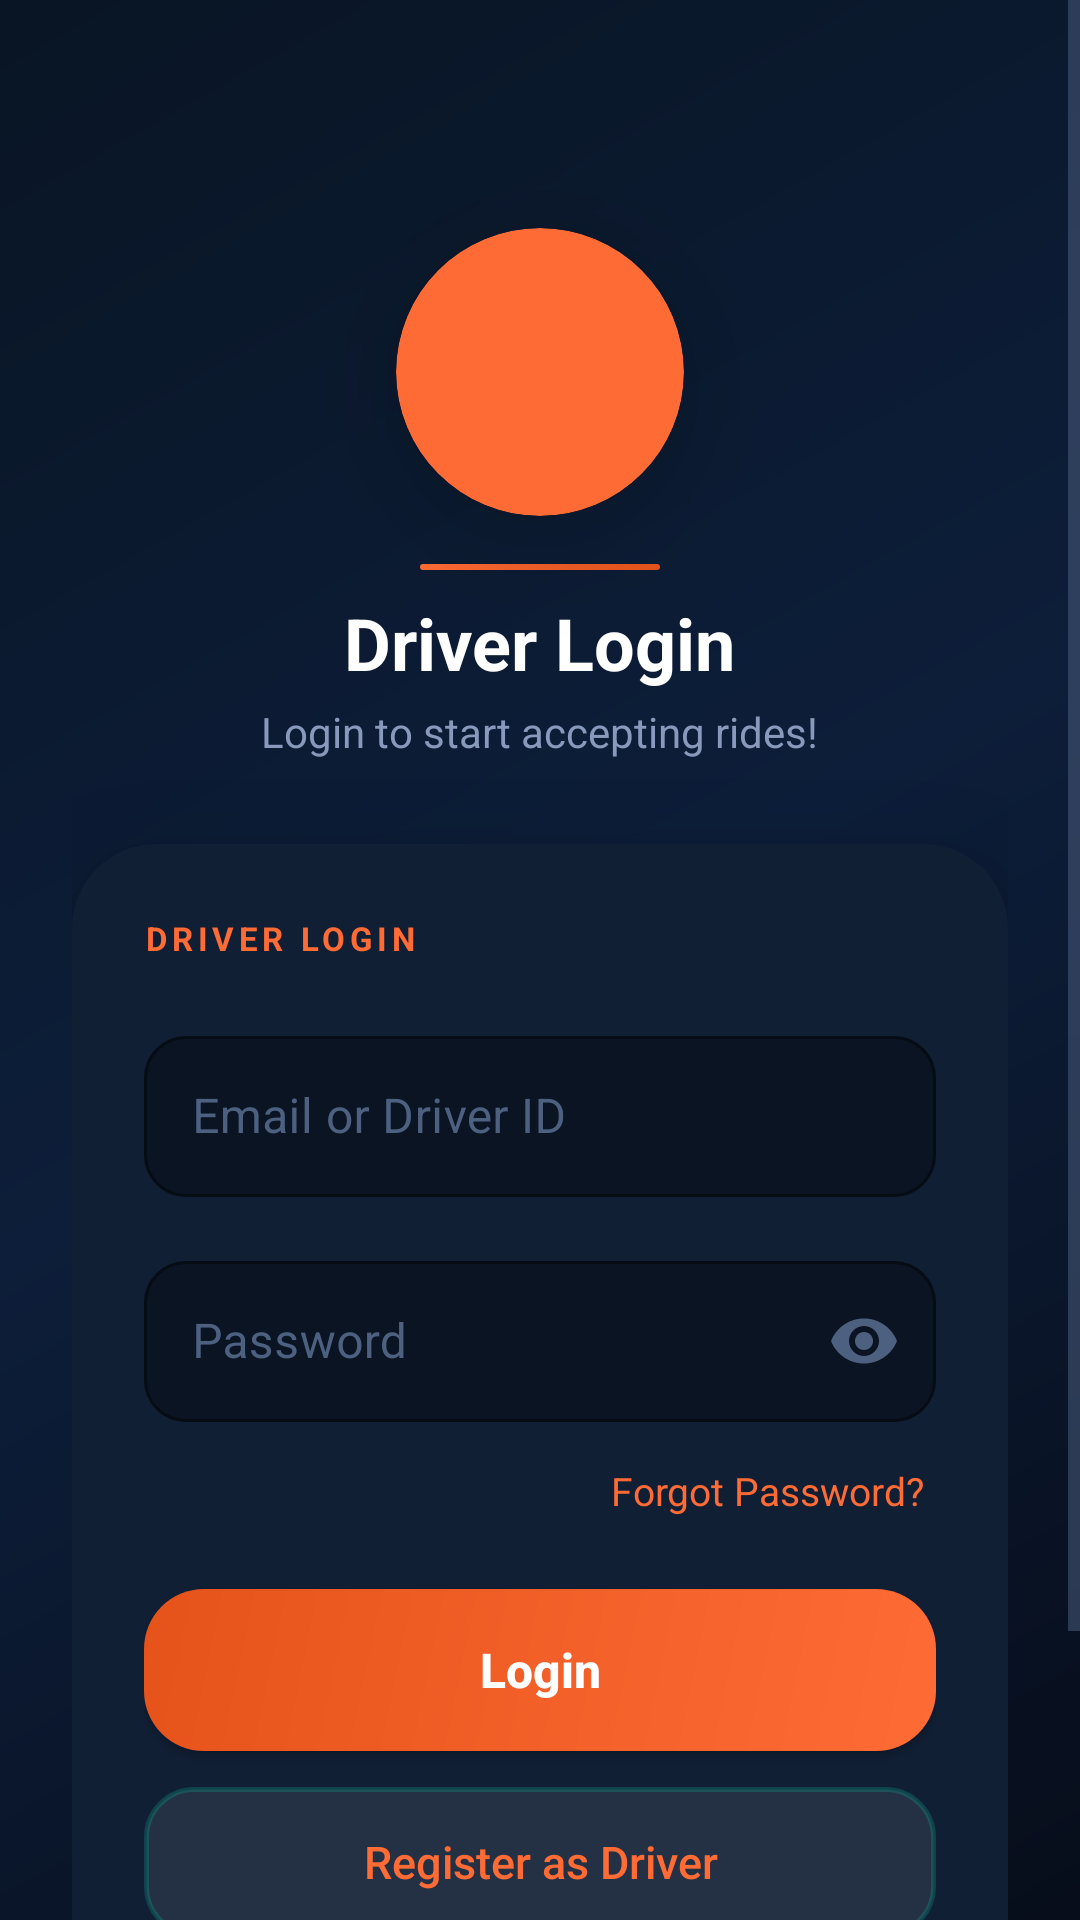

Here is an Android app screen rendered from its layout file. Give the layout XML and the strings, colors and styles it references.
<!-- AndroidManifest.xml: application theme Theme.Toda -->
<!-- res/layout/activity_driver_login.xml -->
<?xml version="1.0" encoding="utf-8"?>
<ScrollView xmlns:android="http://schemas.android.com/apk/res/android"
    xmlns:app="http://schemas.android.com/apk/res-auto"
    android:layout_width="match_parent"
    android:layout_height="match_parent"
    android:fillViewport="true"
    android:background="@drawable/bg_gradient">

    <LinearLayout
        android:layout_width="match_parent"
        android:layout_height="wrap_content"
        android:orientation="vertical"
        android:gravity="center_horizontal"
        android:padding="24dp">

        
        <androidx.cardview.widget.CardView
            android:layout_width="96dp"
            android:layout_height="96dp"
            android:layout_marginTop="52dp"
            android:layout_marginBottom="0dp"
            app:cardCornerRadius="48dp"
            app:cardElevation="20dp"
            app:cardBackgroundColor="#FF6B35">

            <ImageView
                android:id="@+id/ivLogo"
                android:layout_width="match_parent"
                android:layout_height="match_parent"
                android:src="@drawable/toda1"
                android:scaleType="centerCrop"
                android:contentDescription="Driver App Logo" />
        </androidx.cardview.widget.CardView>

        <View
            android:layout_width="80dp"
            android:layout_height="2dp"
            android:layout_marginTop="16dp"
            android:layout_marginBottom="8dp"
            android:background="@drawable/divider_orange" />

        <TextView
            android:id="@+id/tvTitle"
            android:layout_width="wrap_content"
            android:layout_height="wrap_content"
            android:text="Driver Login"
            android:textSize="24sp"
            android:textStyle="bold"
            android:textColor="#FFFFFF"
            android:layout_marginBottom="4dp" />

        <TextView
            android:id="@+id/tvSubtitle"
            android:layout_width="wrap_content"
            android:layout_height="wrap_content"
            android:text="Login to start accepting rides!"
            android:textSize="14sp"
            android:textColor="#8899BB"
            android:layout_marginBottom="28dp" />

        
        <androidx.cardview.widget.CardView
            android:layout_width="match_parent"
            android:layout_height="wrap_content"
            android:layout_marginBottom="20dp"
            app:cardCornerRadius="28dp"
            app:cardElevation="16dp"
            app:cardBackgroundColor="#111F35">

            <LinearLayout
                android:layout_width="match_parent"
                android:layout_height="wrap_content"
                android:orientation="vertical"
                android:padding="24dp">

                
                <TextView
                    android:layout_width="wrap_content"
                    android:layout_height="wrap_content"
                    android:text="DRIVER LOGIN"
                    android:textColor="#FF6B35"
                    android:textSize="11sp"
                    android:textStyle="bold"
                    android:letterSpacing="0.14"
                    android:layout_marginBottom="20dp" />

                
                <com.google.android.material.textfield.TextInputLayout
                    android:layout_width="match_parent"
                    android:layout_height="wrap_content"
                    android:hint="Email or Driver ID"
                    app:hintTextColor="#FF6B35"
                    app:boxBackgroundMode="outline"
                    app:boxBackgroundColor="#0A1422"
                    app:boxStrokeColor="#4D6080"
                    app:boxStrokeWidth="1dp"
                    app:boxCornerRadiusTopStart="14dp"
                    app:boxCornerRadiusTopEnd="14dp"
                    app:boxCornerRadiusBottomStart="14dp"
                    app:boxCornerRadiusBottomEnd="14dp"
                    android:layout_marginBottom="16dp">

                    <com.google.android.material.textfield.TextInputEditText
                        android:id="@+id/etDriverID"
                        android:layout_width="match_parent"
                        android:layout_height="wrap_content"
                        android:inputType="textEmailAddress"
                        android:textColor="#FFFFFF"
                        android:textColorHint="#4D6080"
                        android:paddingTop="16dp"
                        android:paddingBottom="16dp" />
                </com.google.android.material.textfield.TextInputLayout>

                
                <com.google.android.material.textfield.TextInputLayout
                    android:layout_width="match_parent"
                    android:layout_height="wrap_content"
                    android:hint="Password"
                    app:endIconMode="password_toggle"
                    app:endIconTint="#4D6080"
                    app:hintTextColor="#FF6B35"
                    app:boxBackgroundMode="outline"
                    app:boxBackgroundColor="#0A1422"
                    app:boxStrokeColor="#4D6080"
                    app:boxStrokeWidth="1dp"
                    app:boxCornerRadiusTopStart="14dp"
                    app:boxCornerRadiusTopEnd="14dp"
                    app:boxCornerRadiusBottomStart="14dp"
                    app:boxCornerRadiusBottomEnd="14dp"
                    android:layout_marginBottom="10dp">

                    <com.google.android.material.textfield.TextInputEditText
                        android:id="@+id/etPassword"
                        android:layout_width="match_parent"
                        android:layout_height="wrap_content"
                        android:inputType="textPassword"
                        android:textColor="#FFFFFF"
                        android:textColorHint="#4D6080"
                        android:paddingTop="16dp"
                        android:paddingBottom="16dp" />
                </com.google.android.material.textfield.TextInputLayout>

                <TextView
                    android:id="@+id/tvForgot"
                    android:layout_width="wrap_content"
                    android:layout_height="wrap_content"
                    android:layout_gravity="end"
                    android:text="Forgot Password?"
                    android:textColor="#FF6B35"
                    android:textSize="13sp"
                    android:padding="4dp"
                    android:layout_marginBottom="20dp"
                    android:background="?attr/selectableItemBackground" />

                <Button
                    android:id="@+id/btnLogin"
                    android:layout_width="match_parent"
                    android:layout_height="54dp"
                    android:text="Login"
                    android:textAllCaps="false"
                    android:textSize="16sp"
                    android:textStyle="bold"
                    android:textColor="#FFFFFF"
                    android:background="@drawable/btn_book_primary"
                    android:layout_marginBottom="12dp" />

                <Button
                    android:id="@+id/btnRegister"
                    android:layout_width="match_parent"
                    android:layout_height="50dp"
                    android:text="Register as Driver"
                    android:textAllCaps="false"
                    android:textSize="15sp"
                    android:textColor="#FF6B35"
                    android:background="@drawable/rounded_button_secondary"
                    android:layout_marginBottom="8dp" />

                <TextView
                    android:id="@+id/tvFooter"
                    android:layout_width="match_parent"
                    android:layout_height="wrap_content"
                    android:text="By logging in, you agree to our Terms and Privacy Policy"
                    android:textSize="11sp"
                    android:textColor="#2E4066"
                    android:gravity="center"
                    android:layout_marginTop="4dp" />
            </LinearLayout>
        </androidx.cardview.widget.CardView>

    </LinearLayout>
</ScrollView>
<!-- resources referenced by this layout -->
<resources>
  <!-- drawable bg_gradient (drawable) -->
  <?xml version="1.0" encoding="utf-8"?>
  <shape xmlns:android="http://schemas.android.com/apk/res/android"
      android:shape="rectangle">
      <gradient
          android:startColor="#070D1A"
          android:centerColor="#0D1E3A"
          android:endColor="#091524"
          android:angle="135"
          android:type="linear" />
  </shape>
  <!-- drawable btn_book_primary (drawable) -->
  <?xml version="1.0" encoding="utf-8"?>
  <shape xmlns:android="http://schemas.android.com/apk/res/android"
      android:shape="rectangle">
      <gradient
          android:startColor="#FF6B35"
          android:endColor="#E5531A"
          android:angle="135" />
      <corners android:radius="20dp" />
  </shape>
  <!-- drawable divider_orange (drawable) -->
  <?xml version="1.0" encoding="utf-8"?>
  <shape xmlns:android="http://schemas.android.com/apk/res/android"
      android:shape="rectangle">
      <gradient
          android:startColor="#FF6B35"
          android:endColor="#E5531A"
          android:angle="0" />
      <corners android:radius="99dp" />
  </shape>
  <!-- drawable rounded_button_secondary (drawable) -->
  <?xml version="1.0" encoding="utf-8"?>
  <shape xmlns:android="http://schemas.android.com/apk/res/android"
      android:shape="rectangle">
      <solid android:color="#14FFFFFF" />
      <corners android:radius="16dp" />
      <stroke android:width="1.5dp" android:color="#3300D4AA" />
  </shape>
  <style name="Theme.Toda" parent="Theme.MaterialComponents.DayNight.NoActionBar">
          
          <item name="colorPrimary">@color/primary_teal</item>
          <item name="colorPrimaryVariant">@color/bg_surface</item>
          <item name="colorOnPrimary">@color/bg_deep</item>
          
          <item name="colorSecondary">@color/accent_orange</item>
          <item name="colorSecondaryVariant">@color/accent_orange_light</item>
          <item name="colorOnSecondary">@color/white</item>
          
          <item name="android:colorBackground">@color/bg_deep</item>
          <item name="colorSurface">@color/bg_card</item>
          <item name="colorOnSurface">@color/text_primary</item>
          
          <item name="android:statusBarColor">@color/bg_deep</item>
          <item name="android:windowLightStatusBar" tools:targetApi="m">false</item>
          
          <item name="android:navigationBarColor">@color/bg_deep</item>
          
          <item name="android:textColorPrimary">@color/text_primary</item>
          <item name="android:textColorSecondary">@color/text_secondary</item>
          
          <item name="colorControlHighlight">@color/glass_teal_10</item>
          <item name="colorControlActivated">@color/primary_teal</item>
          <item name="colorControlNormal">@color/text_hint</item>
          
          <item name="textInputStyle">@style/TodaInputStyle</item>
      </style>
  <color name="primary_teal">#00D4AA</color>
  <color name="bg_surface">#0D1829</color>
  <color name="bg_deep">#070D1A</color>
  <color name="accent_orange">#FF6B35</color>
  <color name="accent_orange_light">#FF8C5C</color>
  <color name="white">#FFFFFFFF</color>
  <color name="bg_card">#111F35</color>
  <color name="text_primary">#FFFFFF</color>
  <color name="text_secondary">#8899BB</color>
  <color name="glass_teal_10">#1A00D4AA</color>
  <color name="text_hint">#4D6080</color>
  <style name="TodaInputStyle" parent="Widget.MaterialComponents.TextInputLayout.OutlinedBox">
          <item name="boxBackgroundColor">@color/bg_input</item>
          <item name="boxStrokeColor">@color/text_hint</item>
          <item name="boxStrokeWidth">1dp</item>
          <item name="hintTextColor">@color/primary_teal</item>
          <item name="android:textColorHint">@color/text_hint</item>
          <item name="boxCornerRadiusTopStart">12dp</item>
          <item name="boxCornerRadiusTopEnd">12dp</item>
          <item name="boxCornerRadiusBottomStart">12dp</item>
          <item name="boxCornerRadiusBottomEnd">12dp</item>
      </style>
  <color name="bg_input">#0A1422</color>
</resources>
